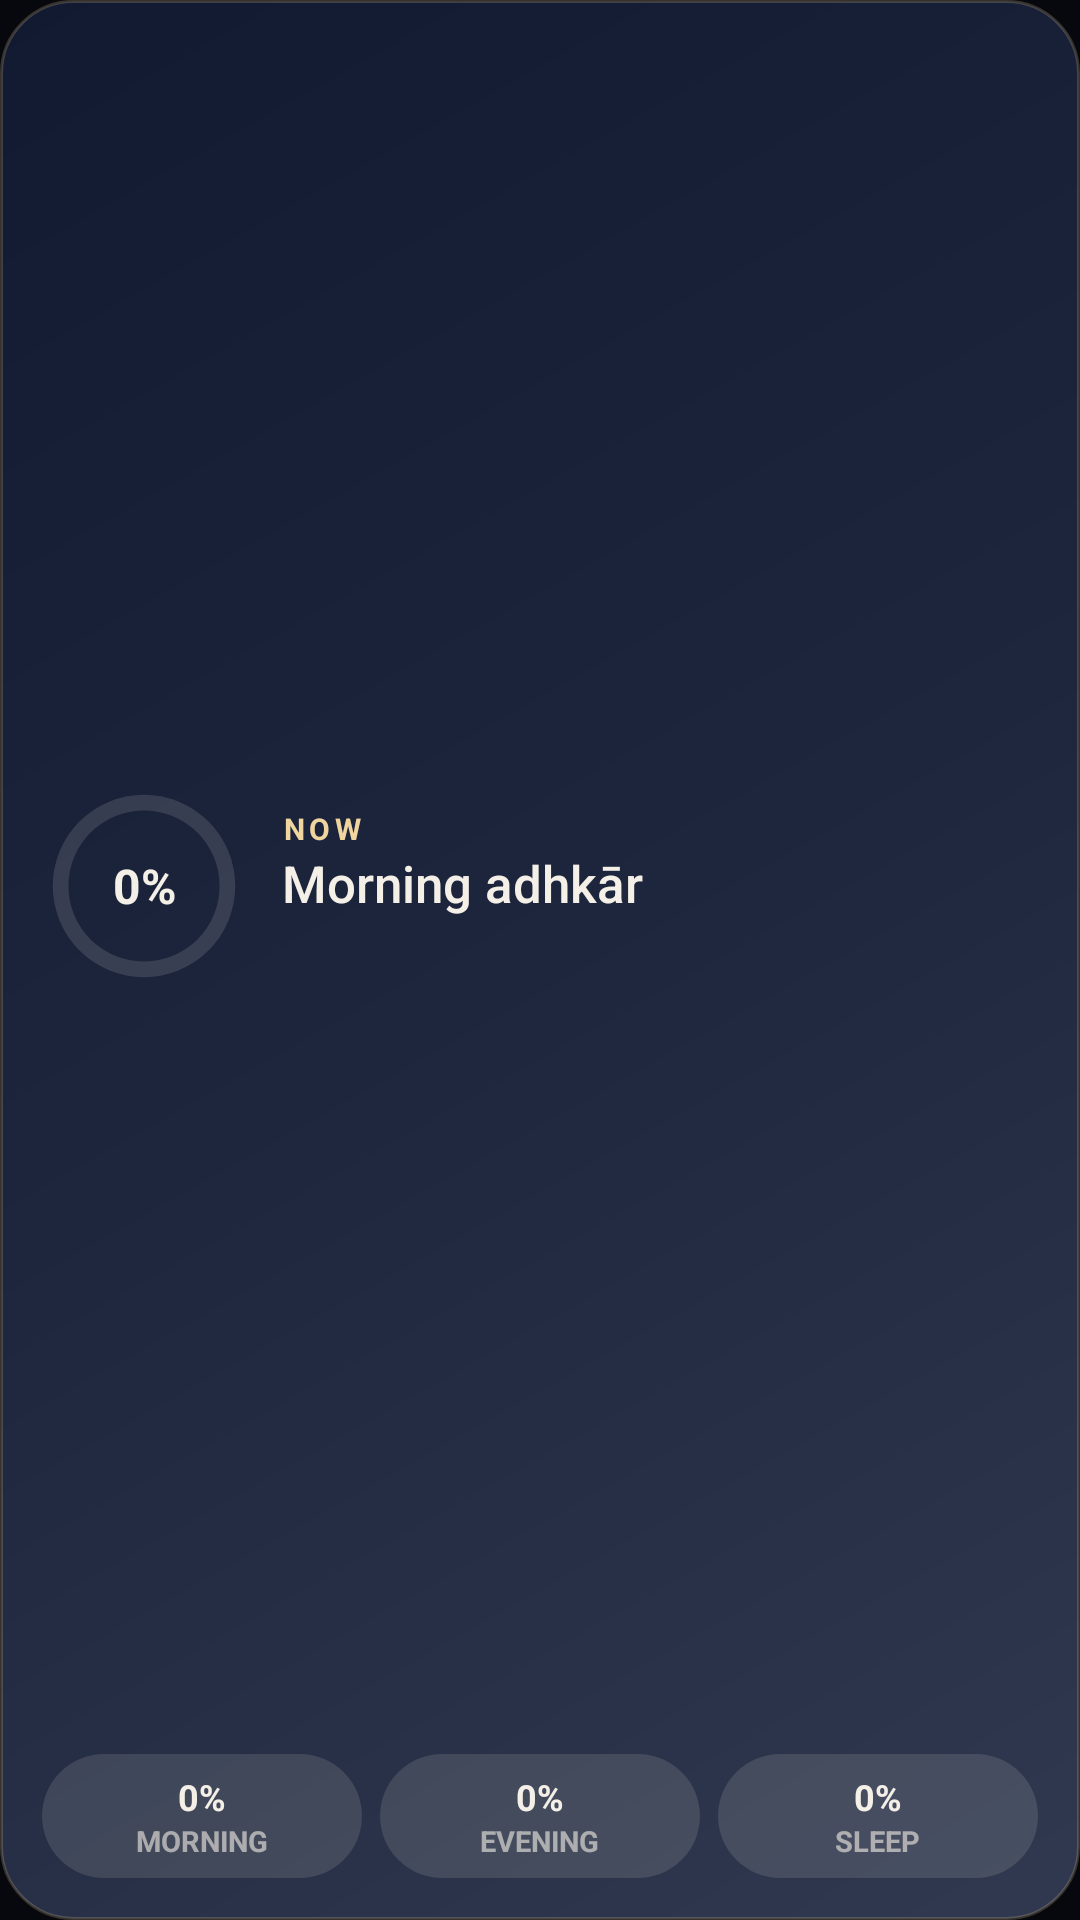

Write the Android layout XML for this screen, with the resource values it uses.
<!-- AndroidManifest.xml: application theme Theme.Adhkar -->
<!-- res/layout/widget_adhkar.xml -->
<?xml version="1.0" encoding="utf-8"?>
<LinearLayout xmlns:android="http://schemas.android.com/apk/res/android" android:id="@+id/root" android:layout_width="match_parent" android:layout_height="match_parent"
    android:orientation="vertical" android:background="@drawable/widget_bg_night" android:padding="14dp">
    <LinearLayout android:layout_width="match_parent" android:layout_height="0dp" android:layout_weight="1" android:orientation="horizontal" android:gravity="center_vertical">
        <FrameLayout android:layout_width="68dp" android:layout_height="68dp">
            <ProgressBar android:id="@+id/ring" style="@android:style/Widget.ProgressBar.Horizontal" android:layout_width="68dp" android:layout_height="68dp" android:max="100" android:progress="0" android:progressDrawable="@drawable/widget_ring" />
            <TextView android:id="@+id/pct" android:layout_width="match_parent" android:layout_height="match_parent" android:gravity="center" android:textColor="#FFF5F0E7" android:textSize="16sp" android:textStyle="bold" android:text="0%" />
        </FrameLayout>
        <LinearLayout android:layout_width="0dp" android:layout_weight="1" android:layout_height="wrap_content" android:layout_marginStart="12dp" android:orientation="vertical">
            <TextView android:id="@+id/when" android:layout_width="wrap_content" android:layout_height="wrap_content" android:textColor="#FFF1D59E" android:textSize="10sp" android:letterSpacing="0.14" android:textStyle="bold" android:maxLines="1" android:text="NOW" />
            <TextView android:id="@+id/title" android:layout_width="wrap_content" android:layout_height="wrap_content" android:textColor="#FFF5F0E7" android:textSize="17sp" android:fontFamily="sans-serif-medium" android:maxLines="2" android:ellipsize="end" android:text="Morning adhkār" />
            <TextView android:id="@+id/sub" android:layout_width="wrap_content" android:layout_height="wrap_content" android:textColor="#B3F5F0E7" android:textSize="11.5sp" android:maxLines="2" android:ellipsize="end" android:text="" />
        </LinearLayout>
    </LinearLayout>
    <LinearLayout android:id="@+id/chips" android:layout_width="match_parent" android:layout_height="wrap_content" android:layout_marginTop="8dp" android:orientation="horizontal"><LinearLayout android:id="@+id/k0" android:layout_width="0dp" android:layout_weight="1" android:layout_height="wrap_content" android:layout_marginStart="0dp"
            android:orientation="vertical" android:gravity="center" android:paddingTop="6dp" android:paddingBottom="6dp" android:background="@drawable/widget_chip">
            <TextView android:id="@+id/kv0" android:layout_width="wrap_content" android:layout_height="wrap_content" android:textColor="#FFF5F0E7" android:textSize="12sp" android:textStyle="bold" android:text="0%" />
            <TextView android:id="@+id/kl0" android:layout_width="wrap_content" android:layout_height="wrap_content" android:textColor="#99F5F0E7" android:textSize="9.5sp" android:textStyle="bold" android:text="MORNING" /></LinearLayout><LinearLayout android:id="@+id/k1" android:layout_width="0dp" android:layout_weight="1" android:layout_height="wrap_content" android:layout_marginStart="6dp"
            android:orientation="vertical" android:gravity="center" android:paddingTop="6dp" android:paddingBottom="6dp" android:background="@drawable/widget_chip">
            <TextView android:id="@+id/kv1" android:layout_width="wrap_content" android:layout_height="wrap_content" android:textColor="#FFF5F0E7" android:textSize="12sp" android:textStyle="bold" android:text="0%" />
            <TextView android:id="@+id/kl1" android:layout_width="wrap_content" android:layout_height="wrap_content" android:textColor="#99F5F0E7" android:textSize="9.5sp" android:textStyle="bold" android:text="EVENING" /></LinearLayout><LinearLayout android:id="@+id/k2" android:layout_width="0dp" android:layout_weight="1" android:layout_height="wrap_content" android:layout_marginStart="6dp"
            android:orientation="vertical" android:gravity="center" android:paddingTop="6dp" android:paddingBottom="6dp" android:background="@drawable/widget_chip">
            <TextView android:id="@+id/kv2" android:layout_width="wrap_content" android:layout_height="wrap_content" android:textColor="#FFF5F0E7" android:textSize="12sp" android:textStyle="bold" android:text="0%" />
            <TextView android:id="@+id/kl2" android:layout_width="wrap_content" android:layout_height="wrap_content" android:textColor="#99F5F0E7" android:textSize="9.5sp" android:textStyle="bold" android:text="SLEEP" /></LinearLayout></LinearLayout>
</LinearLayout>
<!-- resources referenced by this layout -->
<resources>
  <!-- drawable widget_bg_night (drawable) -->
  <?xml version="1.0" encoding="utf-8"?>
  <shape xmlns:android="http://schemas.android.com/apk/res/android" android:shape="rectangle">
      <gradient android:angle="315" android:startColor="#FF111A31" android:centerColor="#FF1D263D" android:endColor="#FF303950" />
      <corners android:radius="24dp" /><stroke android:width="1dp" android:color="#35F1D59E" /></shape>
  <!-- drawable widget_chip (drawable) -->
  <?xml version="1.0" encoding="utf-8"?>
  <shape xmlns:android="http://schemas.android.com/apk/res/android" android:shape="rectangle"><solid android:color="#1FF5F0E7" /><corners android:radius="99dp" /></shape>
  <!-- drawable widget_ring (drawable) -->
  <?xml version="1.0" encoding="utf-8"?>
  <layer-list xmlns:android="http://schemas.android.com/apk/res/android">
      <item android:id="@android:id/background"><shape android:shape="ring" android:innerRadiusRatio="2.7" android:thicknessRatio="13" android:useLevel="false"><solid android:color="#22F5F0E7" /></shape></item>
      <item android:id="@android:id/progress"><rotate android:fromDegrees="270" android:toDegrees="270" android:pivotX="50%" android:pivotY="50%">
          <shape android:shape="ring" android:innerRadiusRatio="2.7" android:thicknessRatio="13" android:useLevel="true"><gradient android:type="sweep" android:startColor="#FFA8823E" android:endColor="#FFF1D59E" /></shape></rotate></item>
  </layer-list>
  <style name="Theme.Adhkar" parent="@android:style/Theme.DeviceDefault.NoActionBar">
          <item name="android:windowBackground">@drawable/splash</item>
          <item name="android:statusBarColor">@android:color/transparent</item>
          <item name="android:navigationBarColor">@android:color/transparent</item>
          <item name="android:windowDrawsSystemBarBackgrounds">true</item>
          <item name="android:colorAccent">#FFD9B26F</item>
      </style>
  <!-- drawable splash (drawable) -->
  <?xml version="1.0" encoding="utf-8"?>
  <layer-list xmlns:android="http://schemas.android.com/apk/res/android">
      <item android:drawable="@color/ink" />
      <item android:gravity="center" android:width="144dp" android:height="144dp" android:drawable="@drawable/ic_launcher_fg" />
  </layer-list>
  <color name="ink">#FF07080D</color>
  <!-- drawable ic_launcher_fg: vector/xml drawable (drawable, 2327 chars, omitted) -->
</resources>
